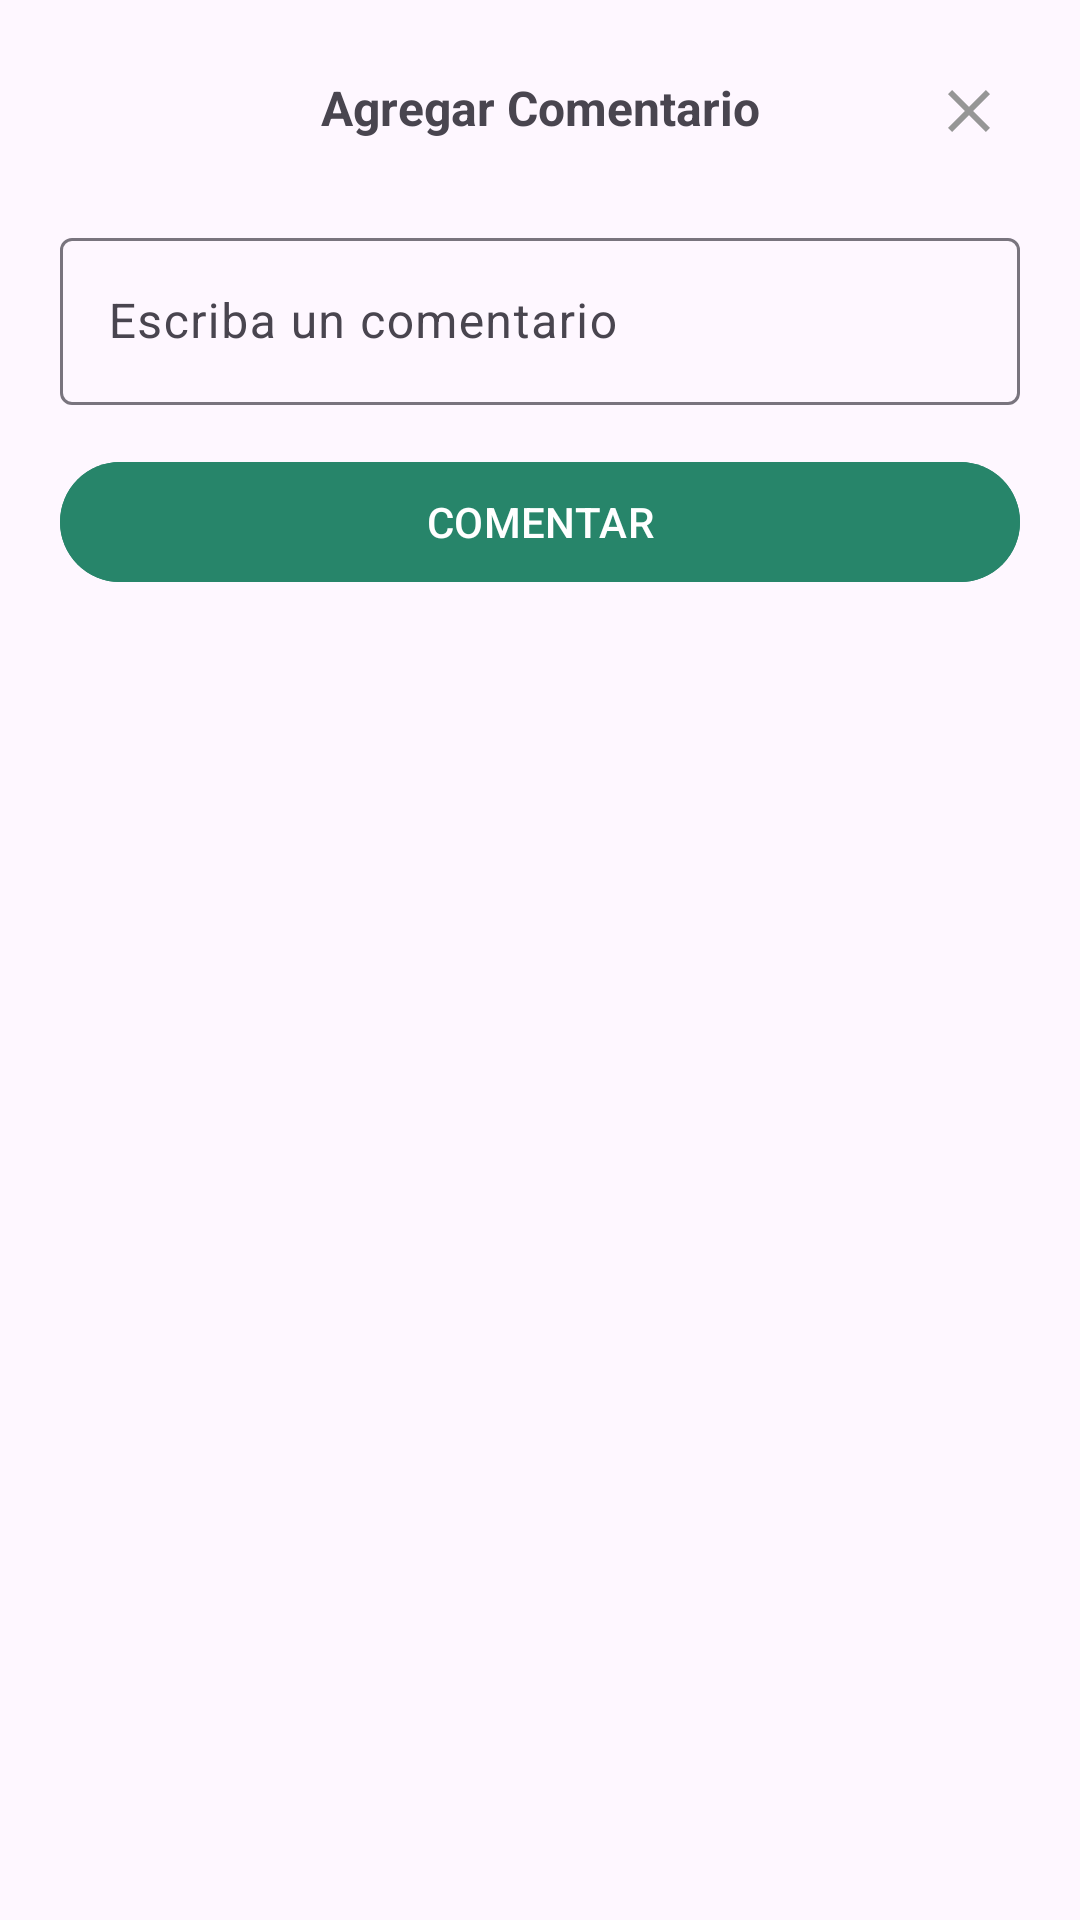

Write the Android layout XML for this screen, with the resource values it uses.
<!-- AndroidManifest.xml: application theme Theme.ProyectoLibros -->
<!-- res/layout/dialog_agregar_comentario.xml -->
<?xml version="1.0" encoding="utf-8"?>
<RelativeLayout
    xmlns:android="http://schemas.android.com/apk/res/android"
    android:layout_width="match_parent"
    android:layout_height="match_parent"
    android:padding="20dp">

    <TextView
        android:text="@string/Txt_agregar_comentario"
        android:textStyle="bold"
        android:textSize="16sp"
        android:padding="5dp"
        android:textAlignment="center"
        android:layout_width="match_parent"
        android:layout_height="wrap_content"/>
    <ImageButton
        android:id="@+id/Ib_cerrar"
        android:background="@android:color/transparent"
        android:padding="5dp"
        android:layout_alignParentEnd="true"
        android:src="@drawable/ic_cerrar"
        android:layout_width="wrap_content"
        android:layout_height="wrap_content"
        />
<com.google.android.material.textfield.TextInputLayout
    android:id="@+id/TIL_comentario"
    android:layout_width="match_parent"
    android:layout_height="wrap_content"
    android:layout_below="@id/Ib_cerrar"
    android:layout_marginTop="20dp">

    <EditText
        android:id="@+id/Et_agregar_comentario"
        android:hint="@string/Et_agregar_comentario"
        android:inputType="textMultiLine|textCapSentences"
        android:layout_width="match_parent"
        android:layout_height="wrap_content"/>

</com.google.android.material.textfield.TextInputLayout>

    <com.google.android.material.button.MaterialButton
        android:id="@+id/Btn_comentar"
        android:text="@string/Btn_comentar"
        android:layout_marginTop="15dp"
        android:layout_below="@id/TIL_comentario"
        android:textAllCaps="true"
        android:layout_width="match_parent"
        android:layout_height="wrap_content"
        android:backgroundTint="@color/green"/>




</RelativeLayout>
<!-- resources referenced by this layout -->
<resources>
  <color name="green">#27856A</color>
  <!-- drawable ic_cerrar (drawable) -->
  <vector android:height="24dp" android:tint="#969696"
      android:viewportHeight="24" android:viewportWidth="24"
      android:width="24dp" xmlns:android="http://schemas.android.com/apk/res/android">
      <path android:fillColor="@android:color/white" android:pathData="M19,6.41L17.59,5 12,10.59 6.41,5 5,6.41 10.59,12 5,17.59 6.41,19 12,13.41 17.59,19 19,17.59 13.41,12z"/>
  </vector>
  <string name="Btn_comentar">Comentar</string>
  <string name="Et_agregar_comentario">Escriba un comentario</string>
  <string name="Txt_agregar_comentario">Agregar Comentario</string>
  <style name="Theme.ProyectoLibros" parent="Base.Theme.ProyectoLibros" />
  <style name="Base.Theme.ProyectoLibros" parent="Theme.Material3.DayNight.NoActionBar">
          
           <item name="colorPrimary">@color/green</item>
          <item name="colorSecondary">@color/green</item>
  
      </style>
</resources>
